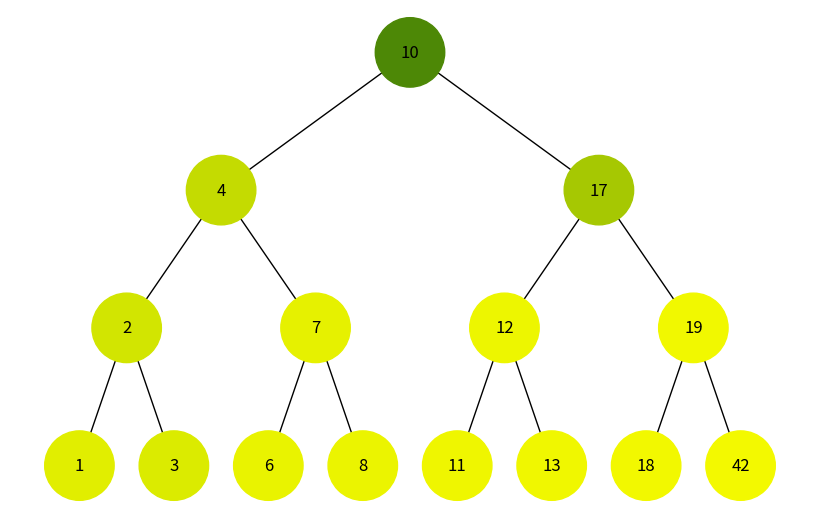

Reproduce this figure in Python.
import uuid
from copy import copy

import networkx as nx
import matplotlib.pyplot as plt


class Node:
    def __init__(self, key, color="skyblue"):
        self.left = None
        self.right = None
        self.val = key
        self.color = color  # Додатковий аргумент для зберігання кольору вузла
        self.id = str(uuid.uuid4())  # Унікальний ідентифікатор для кожного вузла


def add_edges(graph, node, pos, x=0, y=0, layer=1):
    if node is not None:
        graph.add_node(
            node.id, color=node.color, label=node.val
        )  # Використання id та збереження значення вузла
        if node.left:
            graph.add_edge(node.id, node.left.id)
            l = x - 1 / 2**layer
            pos[node.left.id] = (l, y - 1)
            l = add_edges(graph, node.left, pos, x=l, y=y - 1, layer=layer + 1)
        if node.right:
            graph.add_edge(node.id, node.right.id)
            r = x + 1 / 2**layer
            pos[node.right.id] = (r, y - 1)
            r = add_edges(graph, node.right, pos, x=r, y=y - 1, layer=layer + 1)
    return graph


def draw_tree(tree_root):
    tree = nx.DiGraph()
    pos = {tree_root.id: (0, 0)}
    tree = add_edges(tree, tree_root, pos)

    colors = [node[1]["color"] for node in tree.nodes(data=True)]
    labels = {
        node[0]: node[1]["label"] for node in tree.nodes(data=True)
    }  # Використовуйте значення вузла для міток

    plt.figure(figsize=(8, 5))
    nx.draw(
        tree, pos=pos, labels=labels, arrows=False, node_size=2500, node_color=colors
    )
    plt.show()


def insert_to_tree(root, key, color):
    if root is None:
        return Node(key, color=color)
    else:
        if key < root.val:
            root.left = insert_to_tree(root.left, key, color=color)
        else:
            root.right = insert_to_tree(root.right, key, color=color)
    return root


def build_binary_tree(node_list: list, colormap: list):
    node_dict = zip(node_list, colormap)
    root = None
    for node, color in node_dict:
        root = insert_to_tree(root, node, color)
    return root


def drawing(nodes, colormap: list = None):
    root = build_binary_tree(nodes, colormap)
    draw_tree(root)


if __name__ == "__main__":
    data = [10, 17, 4, 2, 3, 1, 7, 6, 8, 12, 11, 13, 19, 18, 42]
    colormap = [(1-(0.7/x), 1 - (0.5/x) ** 1.1, (0.1/x)**1.6) for x in (range(1, len(data)+1))]
    print(colormap)
    drawing(data, colormap)
